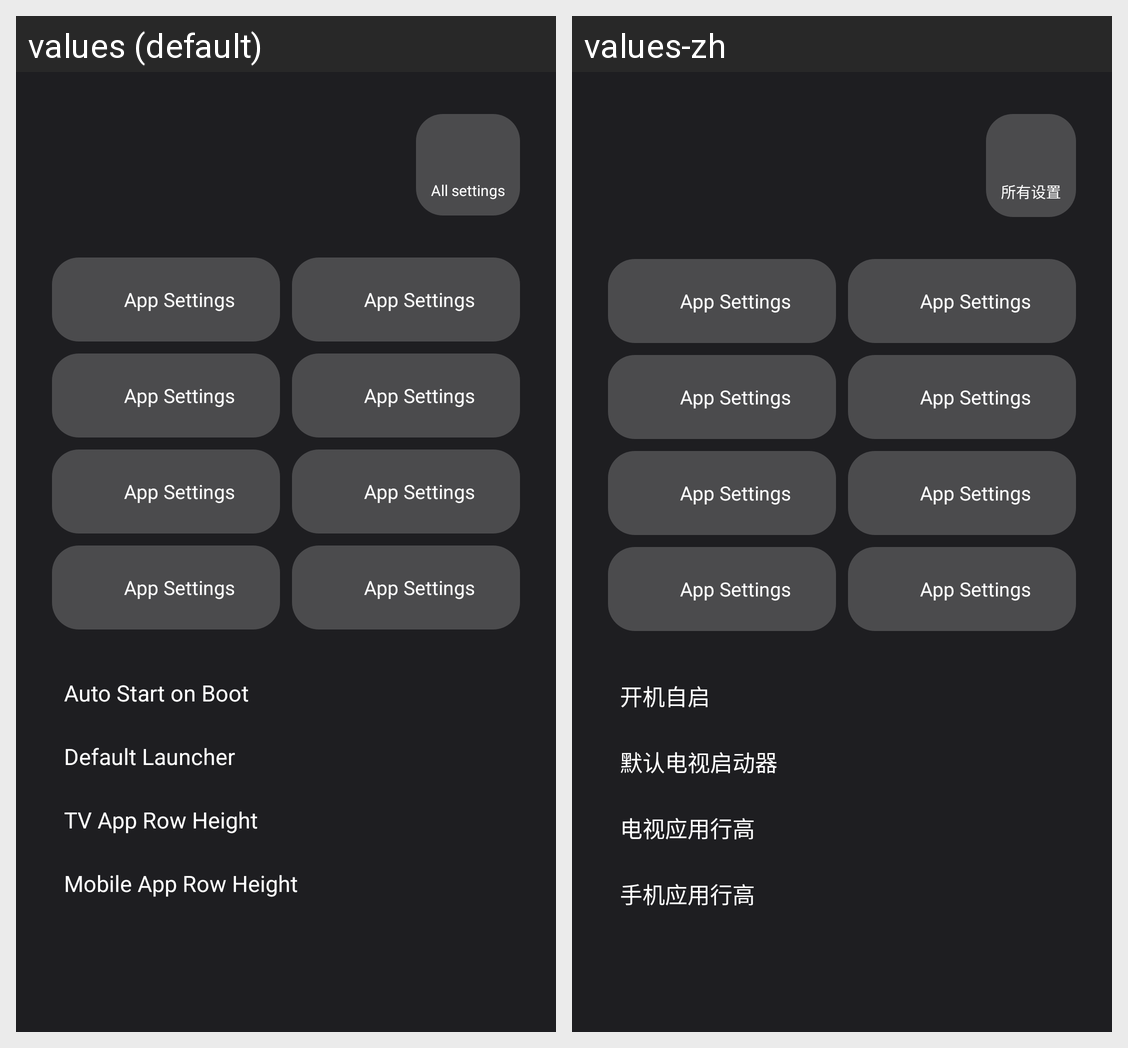

Locale-by-locale string values for the Android screen shown in this grid:
Android screen res/layout/activity_quick_settings.xml rendered under 2 locales, left to right: values (default), values-zh. Device: Nexus 5 (rendered at 1080×1920; each locale shown at half size, 540×960, under a caption strip naming it); theme AppTheme.
Strings drawn on this screen, with the default value and each locale's value (text and hints the layout hard-codes, and strings that could not be matched under every locale, appear in the picture but are not listed):

qs_all_settings
  values: All settings
  values-zh: 所有设置

qs_auto_start_on_boot
  values: Auto Start on Boot
  values-zh: 开机自启

qs_default_tv_launcher
  values: Default Launcher
  values-zh: 默认电视启动器

qs_tv_app_row_height
  values: TV App Row Height
  values-zh: 电视应用行高

qs_mobile_app_row_height
  values: Mobile App Row Height
  values-zh: 手机应用行高
